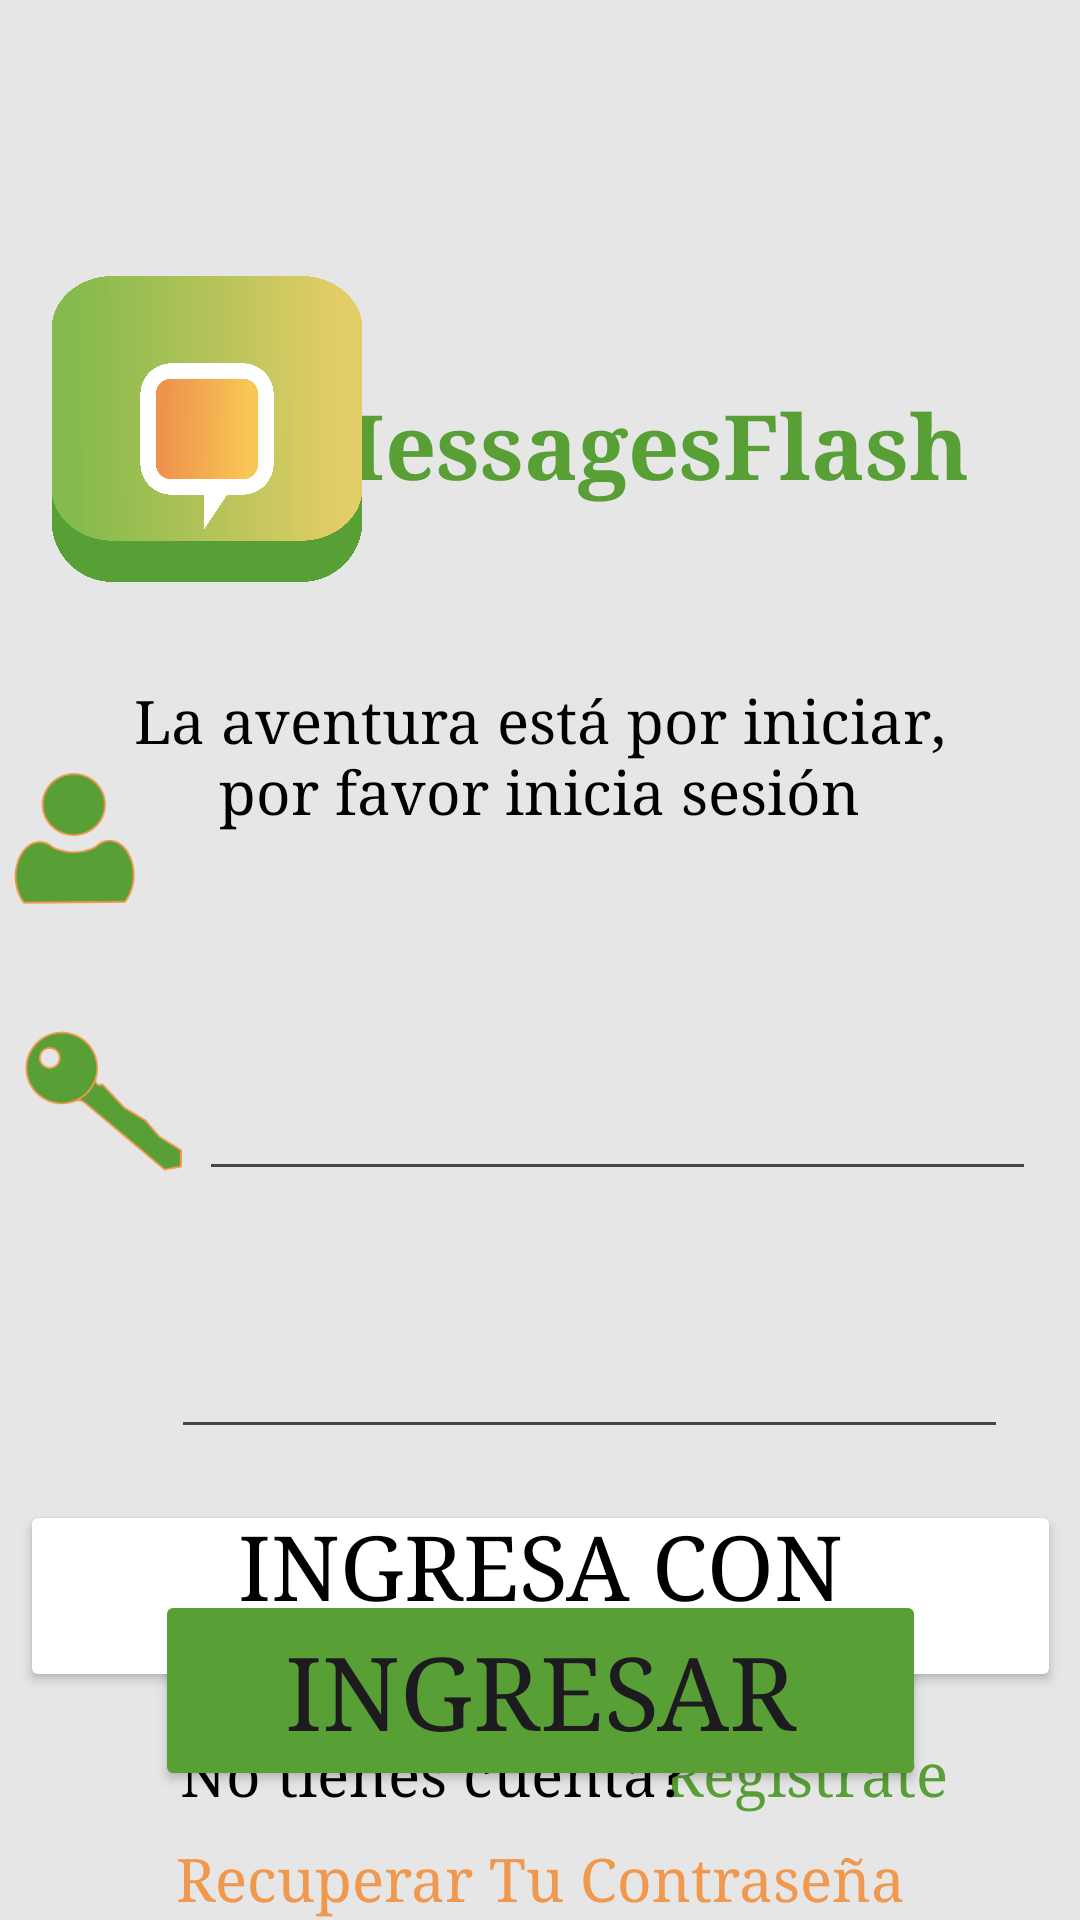

Produce the Android XML layout that renders to this screen, including the resource entries it uses.
<!-- AndroidManifest.xml: application theme Theme.AppMessagesFlash -->
<!-- res/layout/activity_login.xml -->
<?xml version="1.0" encoding="utf-8"?>
<androidx.constraintlayout.widget.ConstraintLayout
    xmlns:android="http://schemas.android.com/apk/res/android"
    xmlns:app="http://schemas.android.com/apk/res-auto"
    xmlns:tools="http://schemas.android.com/tools"
    android:layout_width="match_parent"
    android:layout_height="match_parent"
    android:background="@color/white"
    >


    <Button
        android:id="@+id/buttonInGoogleLogin"
        android:layout_width="347dp"
        android:layout_height="64dp"
        android:layout_marginBottom="76dp"
        android:backgroundTint="@color/whiteInputs"
        android:fontFamily="serif"
        android:paddingLeft="10dp"
        android:paddingTop="2dp"
        android:paddingRight="10dp"
        android:paddingBottom="2dp"
        android:text="@string/textGoogleLogin"
        android:textColor="@color/black"
        android:textSize="30sp"
        app:icon="@drawable/icon_google"
        app:iconPadding="1dp"
        app:iconSize="40dp"
        app:iconTint="@null"
        app:layout_constraintBottom_toBottomOf="parent"
        app:layout_constraintEnd_toEndOf="parent"
        app:layout_constraintStart_toStartOf="parent"
        app:layout_editor_absoluteX="105dp"
        app:layout_editor_absoluteY="348dp"
        app:strokeColor="@color/green"
        app:strokeWidth="2dp" />

    <TextView
        android:id="@+id/textRegisterLogin"
        android:layout_width="wrap_content"
        android:layout_height="wrap_content"
        android:layout_marginEnd="44dp"
        android:layout_marginBottom="36dp"
        android:fontFamily="serif"
        android:text="@string/textRegisterHome"
        android:textColor="@color/green"
        android:textSize="20sp"
        app:layout_constraintBottom_toBottomOf="parent"
        app:layout_constraintEnd_toEndOf="parent" />

    <TextView
        android:id="@+id/textNoCountLogin"
        android:layout_width="wrap_content"
        android:layout_height="wrap_content"
        android:layout_marginStart="60dp"
        android:layout_marginBottom="36dp"
        android:fontFamily="serif"
        android:text="@string/noCountLogin"
        android:textColor="@color/black"
        android:textSize="20sp"
        app:layout_constraintBottom_toBottomOf="parent"
        app:layout_constraintStart_toStartOf="parent" />

    <TextView
        android:id="@+id/textNameAppLogin"
        android:layout_width="249dp"
        android:layout_height="48dp"
        android:layout_marginStart="10dp"
        android:layout_marginTop="128dp"
        android:layout_marginEnd="24dp"
        android:fontFamily="serif"
        android:text="@string/appName"
        android:textAlignment="center"
        android:textColor="@color/green"
        android:textSize="30sp"
        android:textStyle="bold"
        app:layout_constraintEnd_toEndOf="parent"
        app:layout_constraintHorizontal_bias="1.0"
        app:layout_constraintStart_toEndOf="@+id/logoAppLogin"
        app:layout_constraintTop_toTopOf="parent" />

    <EditText
        android:id="@+id/etUsernameLogin"
        style="@style/EditTextRounded"
        android:layout_width="279dp"
        android:layout_height="55dp"
        android:layout_marginBottom="31dp"
        android:ems="10"
        android:inputType="text"
        android:textColor="@color/black"
        android:textSize="20sp"
        app:layout_constraintBottom_toTopOf="@+id/etPasswordLogin"
        app:layout_constraintEnd_toEndOf="parent"
        app:layout_constraintHorizontal_bias="0.818"
        app:layout_constraintStart_toStartOf="parent"
        app:layout_constraintTop_toTopOf="parent"
        app:layout_constraintVertical_bias="1.0"
        app:layout_editor_absoluteX="105dp"
        app:layout_editor_absoluteY="92dp" />

    <EditText
        android:id="@+id/etPasswordLogin"
        style="@style/EditTextRounded"
        android:layout_width="279dp"
        android:layout_height="55dp"
        android:layout_marginTop="428dp"
        android:layout_marginEnd="24dp"
        android:ems="10"
        android:inputType="text"
        android:textColor="@color/black"
        android:textSize="20sp"
        app:layout_constraintEnd_toEndOf="parent"
        app:layout_constraintTop_toTopOf="parent"
        app:layout_editor_absoluteX="105dp"
        app:layout_editor_absoluteY="92dp" />

    <ImageView
        android:id="@+id/iconCountLogin"
        android:layout_width="60dp"
        android:layout_height="56dp"
        android:layout_marginEnd="10dp"
        app:layout_constraintBottom_toBottomOf="parent"
        app:layout_constraintEnd_toStartOf="@+id/etUsernameLogin"
        app:layout_constraintHorizontal_bias="0.581"
        app:layout_constraintStart_toStartOf="parent"
        app:layout_constraintTop_toTopOf="parent"
        app:layout_constraintVertical_bias="0.441"
        app:srcCompat="@drawable/icon_user" />

    <ImageView
        android:id="@+id/iconKeyLogin"
        android:layout_width="59dp"
        android:layout_height="55dp"
        android:layout_marginStart="16dp"
        android:layout_marginTop="8dp"
        android:layout_marginEnd="10dp"
        app:layout_constraintBottom_toBottomOf="parent"
        app:layout_constraintEnd_toStartOf="@+id/etPasswordLogin"
        app:layout_constraintHorizontal_bias="0.4"
        app:layout_constraintStart_toStartOf="parent"
        app:layout_constraintTop_toBottomOf="@+id/iconCountLogin"
        app:layout_constraintVertical_bias="0.052"
        app:srcCompat="@drawable/icon_key" />

    <TextView
        android:id="@+id/textWelcomeLogin"
        android:layout_width="284dp"
        android:layout_height="53dp"
        android:layout_marginBottom="41dp"
        android:fontFamily="serif"
        android:text="@string/textWelcomeLogin"
        android:textAlignment="center"
        android:textColor="@color/black"
        android:textSize="20sp"
        app:layout_constraintBottom_toTopOf="@+id/etUsernameLogin"
        app:layout_constraintEnd_toEndOf="parent"
        app:layout_constraintHorizontal_bias="0.496"
        app:layout_constraintStart_toStartOf="parent"
        app:layout_constraintTop_toTopOf="parent"
        app:layout_constraintVertical_bias="0.915" />

    <ImageView
        android:id="@+id/logoAppLogin"
        android:layout_width="122dp"
        android:layout_height="102dp"
        android:layout_marginStart="8dp"
        android:layout_marginTop="92dp"
        app:layout_constraintStart_toStartOf="parent"
        app:layout_constraintTop_toTopOf="parent"
        app:srcCompat="@drawable/logo" />

    <Button
        android:id="@+id/buttonSingInLogin"
        android:layout_width="257dp"
        android:layout_height="67dp"
        android:layout_marginTop="47dp"
        android:backgroundTint="@color/green"
        android:fontFamily="serif"
        android:text="@string/textSignInLogin"
        android:textSize="34sp"
        app:strokeColor="@color/orange"
        app:strokeWidth="3dp"
        app:layout_constraintEnd_toEndOf="parent"
        app:layout_constraintStart_toStartOf="parent"
        app:layout_constraintTop_toBottomOf="@+id/etPasswordLogin" />

    <TextView
        android:id="@+id/textRecoverPasswordLogin"
        android:layout_width="wrap_content"
        android:layout_height="wrap_content"
        android:layout_marginTop="16dp"
        android:fontFamily="serif"
        android:text="@string/textRecoverPasswordLogin"
        android:textColor="@color/orange"
        android:textSize="20sp"
        app:layout_constraintEnd_toEndOf="parent"
        app:layout_constraintStart_toStartOf="parent"
        app:layout_constraintTop_toBottomOf="@+id/buttonSingInLogin" />


</androidx.constraintlayout.widget.ConstraintLayout>
<!-- resources referenced by this layout -->
<resources>
  <color name="black">#000000</color>
  <color name="green">#589F36</color>
  <color name="orange">#EF984E</color>
  <color name="white">#E6E6E6</color>
  <color name="whiteInputs">#FFFFFFFF</color>
  <!-- drawable icon_key: png bitmap (drawable, 11084 bytes) -->
  <!-- drawable icon_user: png bitmap (drawable, 9707 bytes) -->
  <!-- drawable logo: png bitmap (drawable, 180350 bytes) -->
  <string name="appName">MessagesFlash</string>
  <string name="noCountLogin">No tienes cuenta?</string>
  <string name="textGoogleLogin">Ingresa con Google</string>
  <string name="textRecoverPasswordLogin">Recuperar Tu Contraseña</string>
  <string name="textRegisterHome">Regístrate</string>
  <string name="textSignInLogin">Ingresar</string>
  <string name="textWelcomeLogin">La aventura está por iniciar, por favor inicia sesión</string>
  <style name="Theme.AppMessagesFlash" parent="Base.Theme.AppMessagesFlash" />
  <style name="Base.Theme.AppMessagesFlash" parent="Theme.Material3.DayNight.NoActionBar">
          
          
      </style>
</resources>
